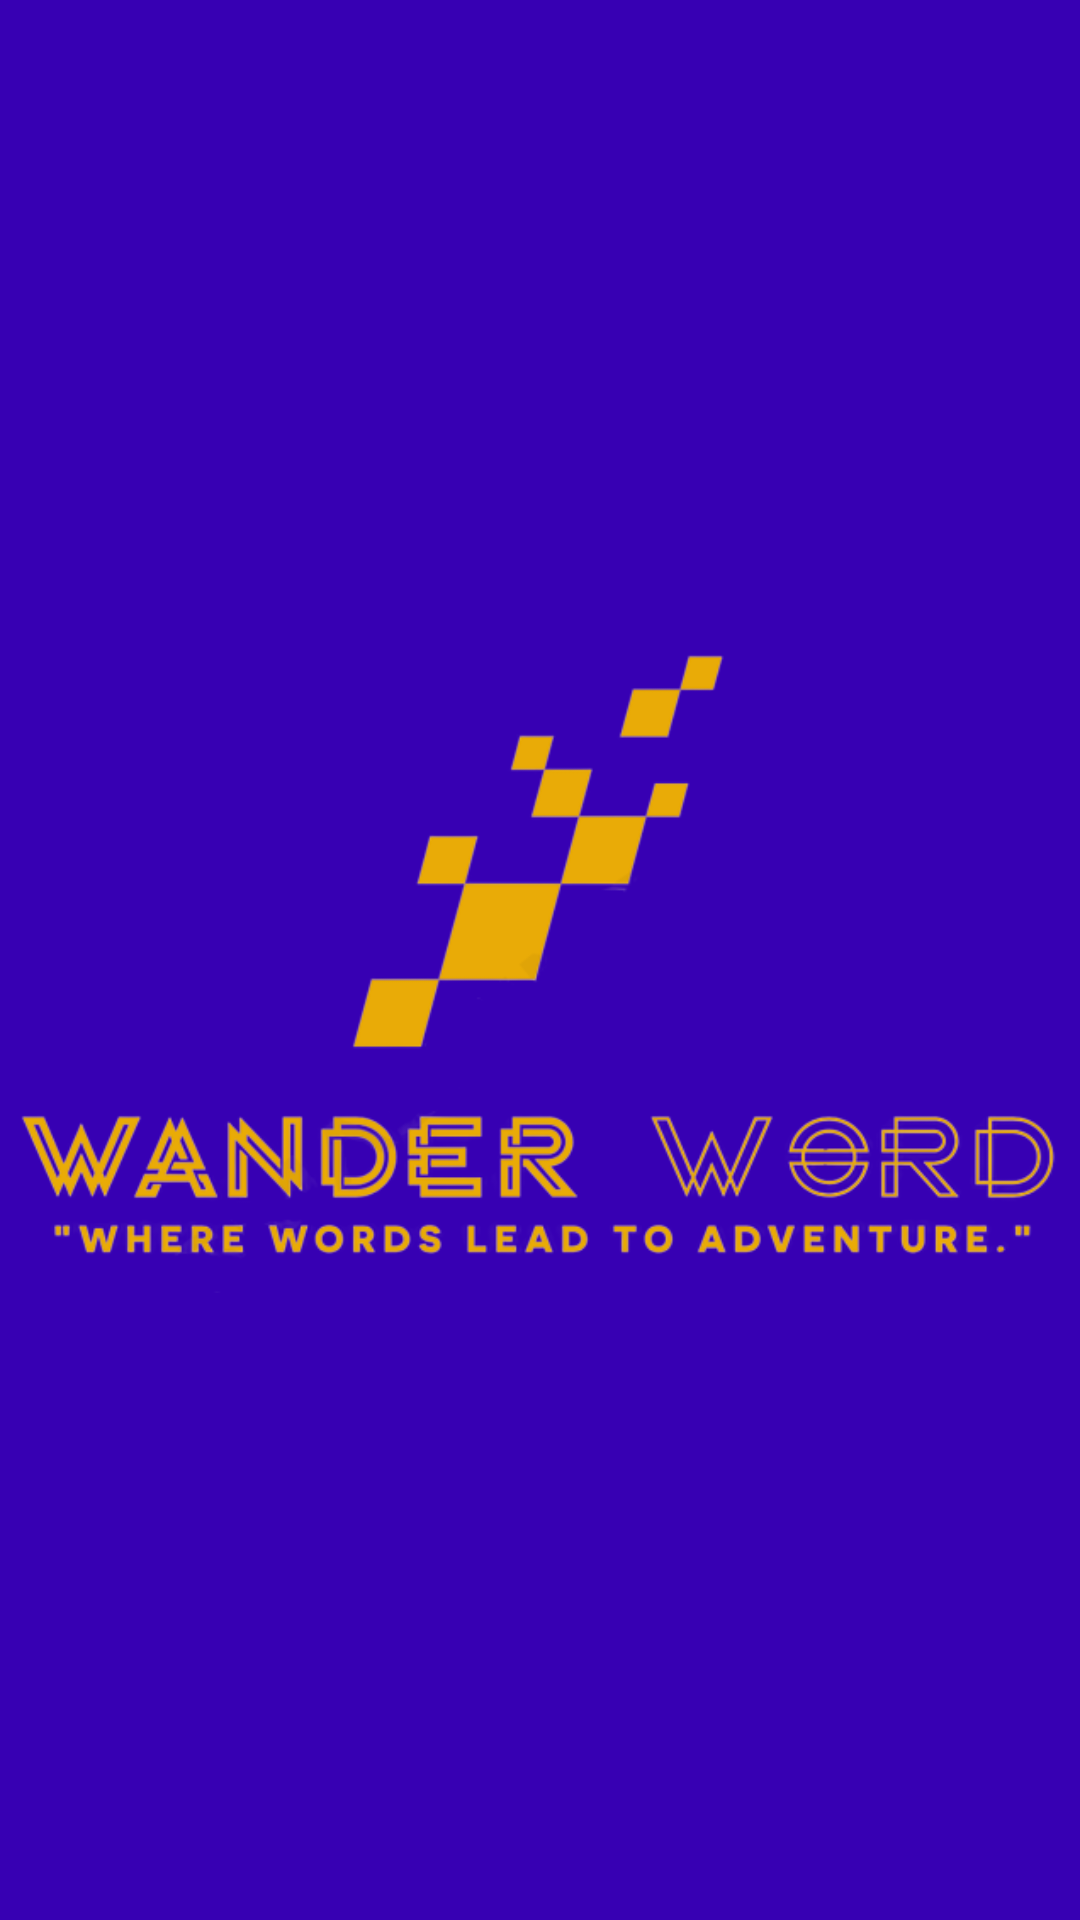

Here is an Android app screen rendered from its layout file. Give the layout XML and the strings, colors and styles it references.
<!-- AndroidManifest.xml: activity theme Theme.AppCompat.Light.NoActionBar -->
<!-- res/layout/activity_splash.xml -->
<?xml version="1.0" encoding="utf-8"?>
<LinearLayout xmlns:android="http://schemas.android.com/apk/res/android"
    android:orientation="vertical"
    android:layout_width="match_parent"
    android:layout_height="match_parent"
    android:gravity="center"
    android:background="@color/purple_700">



<ImageView
    android:id="@+id/splash_logo"
    android:layout_width="wrap_content"
    android:layout_height="wrap_content"
    android:src="@drawable/wanderword_logo"
    android:layout_gravity="center_horizontal"/>

</LinearLayout>
<!-- resources referenced by this layout -->
<resources>
  <color name="purple_700">#FF3700B3</color>
  <!-- drawable wanderword_logo: png bitmap (drawable, 85850 bytes) -->
</resources>
